Run: headless pygame with SDL's dummy video driver; simulated clock (each Clock.tick advances the game by its frame time, no real sleeping); random seed 0; keys injected as events and as key.get_pressed() state; no mouse input.
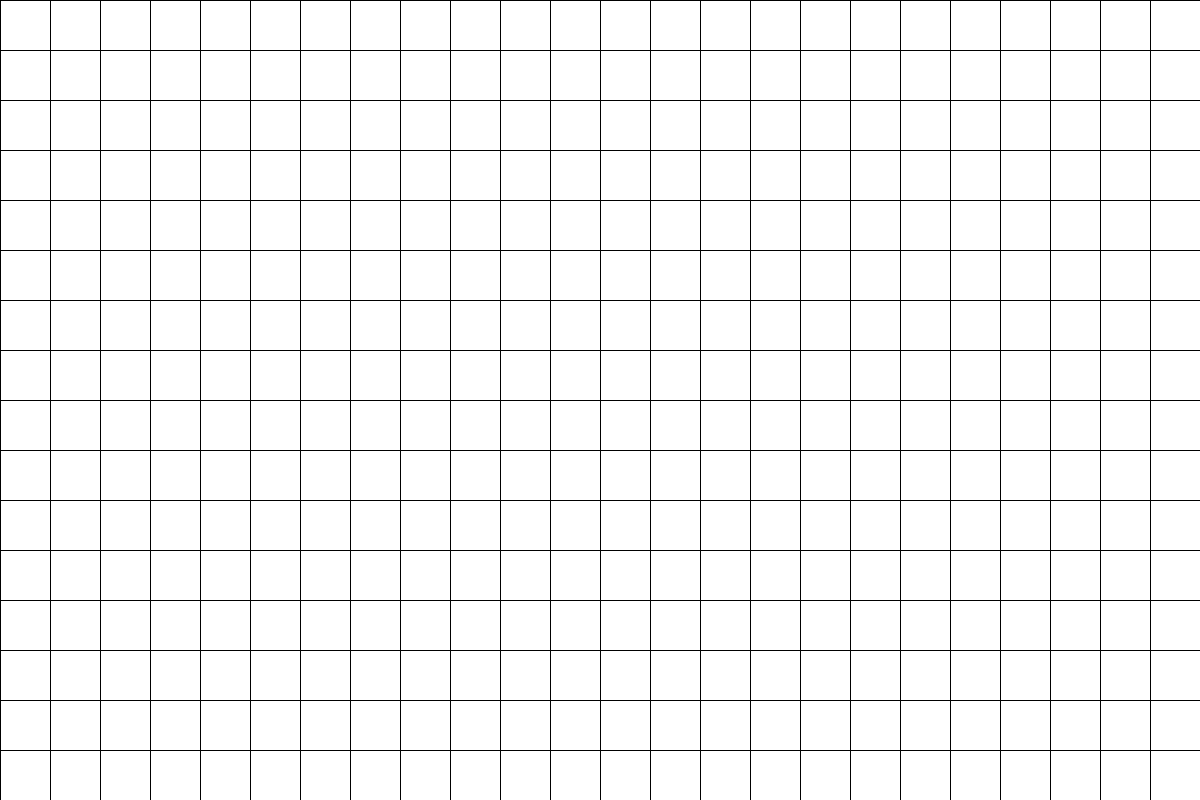
Frame 1 of 4 · flips 1–60 · no input
Frame 2 of 4 · flips 61–180 · tapped SPACE, RETURN · held RIGHT (→), D · screen unchanged from frame 1, image omitted
Frame 3 of 4 · flips 181–300 · held DOWN (↓), S · screen unchanged from frame 2, image omitted
Frame 4 of 4 · flips 301–420 · held LEFT (←), A, UP (↑), W · screen unchanged from frame 3, image omitted

The pygame program that drew these frames:

import pygame
import time


###################
#  G L O B A L S  #
###################

#tile size.
tileSize = 50

#display settings.
displayWidth = 1200
displayHeight = 800

#global window.
gameDisplay = pygame.display.set_mode((displayWidth, displayHeight))
pygame.display.set_caption("RPG v1.0")


class Tile():
   
    def __init__(self, x, y, width=tileSize, height=tileSize):
        self.x = x
        self.y = y
        self.width = width
        self.height = height
        #the object that is placed on the tile
        self.owner = None

        self.draw()


    def draw(self):
        #call pygame.draw function here.
        #+1 to dimensions seem to make the lines thinner (like they are in the right position)
        #-- still tryna understand why that is the case though.
        #---UPDATE: oh, width of 50 means it ends at 49, since 0..49 == 50. +1 makes it end at
        #...the next square position.
        pygame.draw.rect(gameDisplay, (0, 0, 0), (self.x, self.y, self.width+1, self.height+1), 1) 
        return None


    def blocked(self):
        if owner:
            return owner.blocked

        return False


    
pygame.init()

gameExit = False
#main loop ?
while True:

    for event in pygame.event.get():

        #to exit the app.
        if event.type == pygame.QUIT:
            pygame.quit()
            gameExit = True
            break
        
        #for now, we can exit the app using escape button.
        if event.type == pygame.KEYDOWN:
            if event.key == pygame.K_ESCAPE:
                pygame.quit()
                gameExit = True
                break



            
    #exit game.
    if gameExit:
        break


    
    
    #RENDER GRAPHICS.
    
    #color our surface.
    gameDisplay.fill((255, 255, 255))
    
    
    #--Generate Tiles.
    for x in range (0, 1200, tileSize):
        for y in range (0, 800, tileSize):
            aTile  = Tile(x, y, tileSize, tileSize)


    pygame.display.update()
